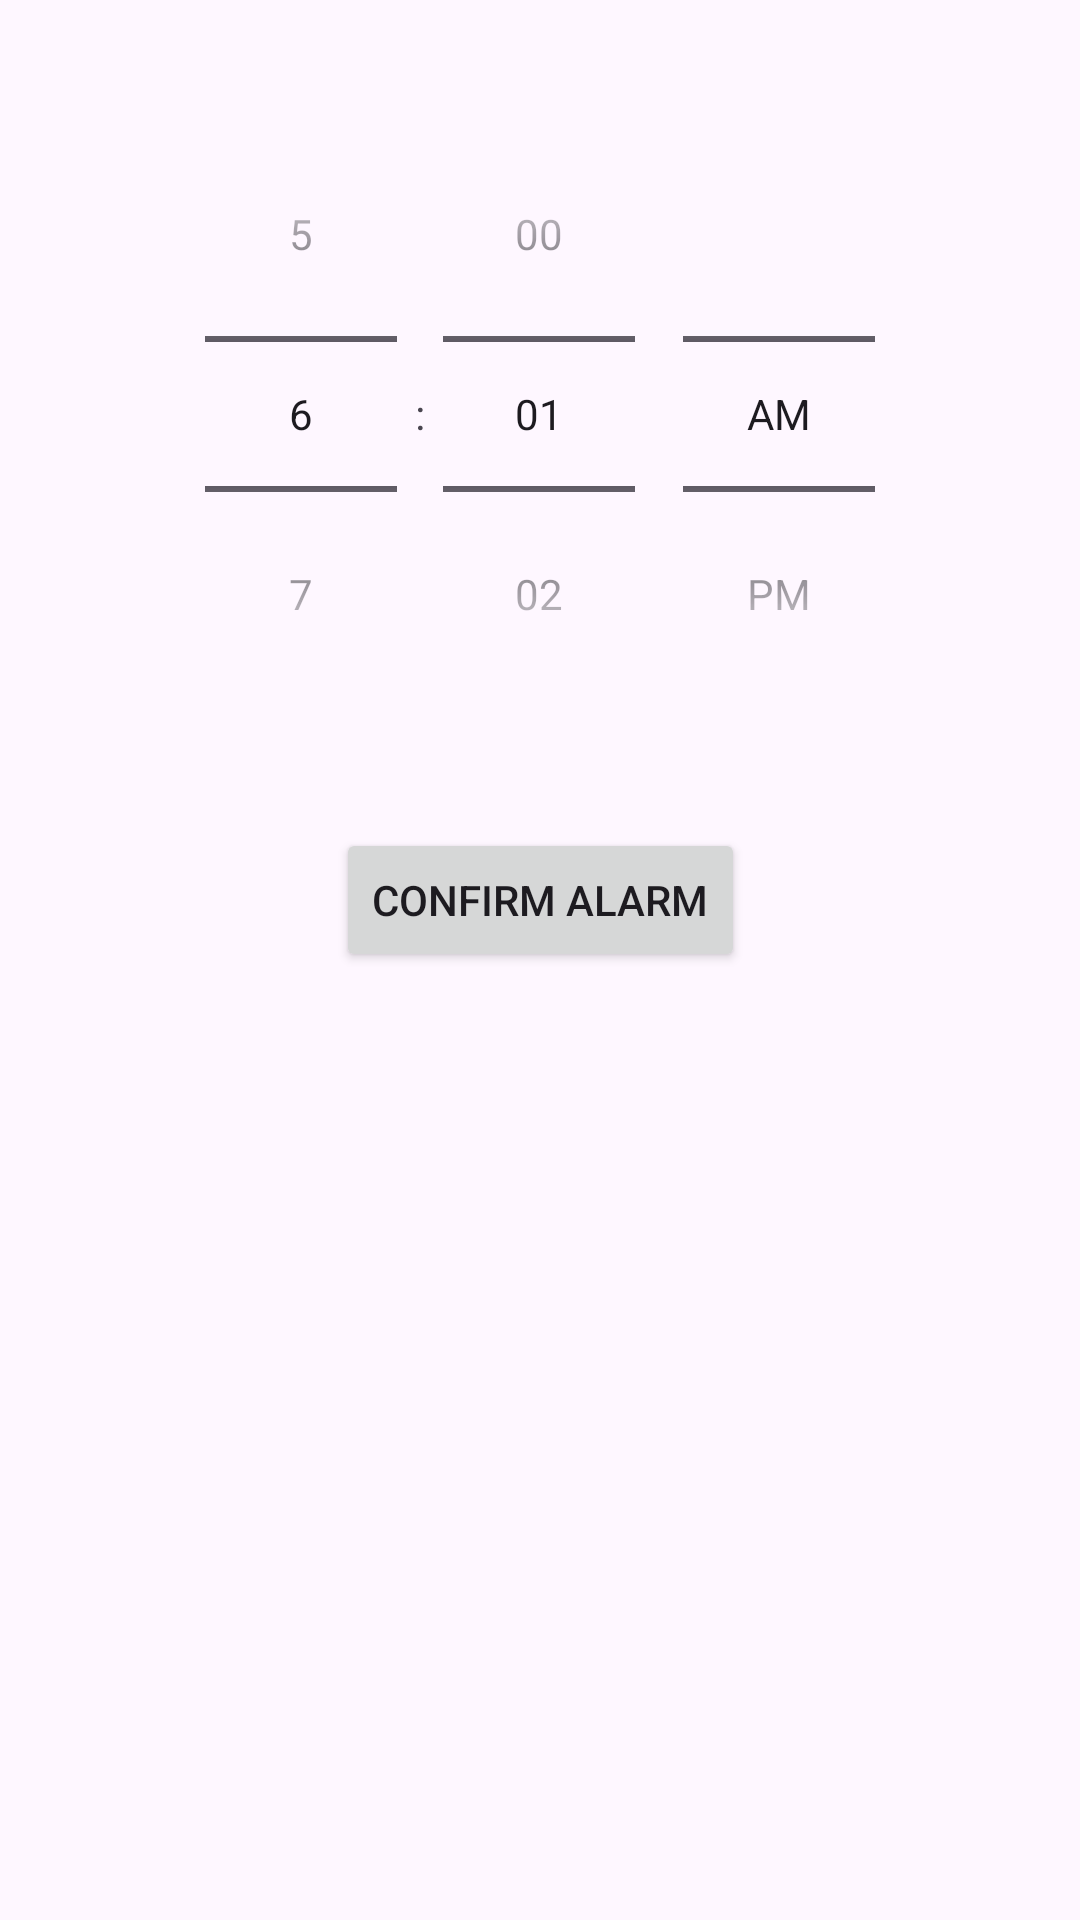

Here is an Android app screen rendered from its layout file. Give the layout XML and the strings, colors and styles it references.
<!-- AndroidManifest.xml: application theme Theme.GetMeUp -->
<!-- res/layout/activity_set_alarm.xml -->
<?xml version="1.0" encoding="utf-8"?>
<androidx.constraintlayout.widget.ConstraintLayout xmlns:android="http://schemas.android.com/apk/res/android"
    xmlns:app="http://schemas.android.com/apk/res-auto"
    xmlns:tools="http://schemas.android.com/tools"
    android:layout_width="match_parent"
    android:layout_height="match_parent"
    tools:context=".SetAlarmActivity">

    <TimePicker
        android:id="@+id/timePicker"
        android:layout_width="wrap_content"
        android:layout_height="wrap_content"
        android:timePickerMode="spinner"
        android:layout_marginTop="32dp"
        app:layout_constraintTop_toTopOf="parent"
        app:layout_constraintStart_toStartOf="parent"
        app:layout_constraintEnd_toEndOf="parent" />

    <Button
        android:id="@+id/btn_confirm_alarm"
        android:layout_width="wrap_content"
        android:layout_height="wrap_content"
        android:text="Confirm Alarm"
        android:layout_marginTop="32dp"
        app:layout_constraintTop_toBottomOf="@id/timePicker"
        app:layout_constraintStart_toStartOf="parent"
        app:layout_constraintEnd_toEndOf="parent" />
</androidx.constraintlayout.widget.ConstraintLayout>
<!-- resources referenced by this layout -->
<resources>
  <style name="Theme.GetMeUp" parent="Base.Theme.GetMeUp" />
  <style name="Base.Theme.GetMeUp" parent="Theme.Material3.DayNight.NoActionBar">
          
          
      </style>
</resources>
